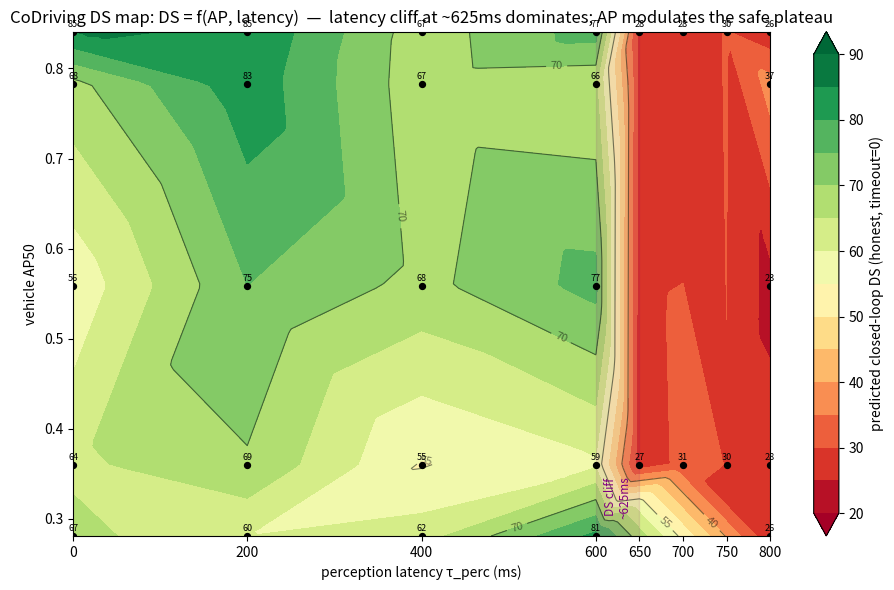

This figure's Python source: (Note: this script raises an exception after producing the figure.)
"""DS(AP, latency) predictive map for CoDriving closed-loop.
Merge: main 5x5 grid (25pts, tau{0,200,400,600,800} x AP{.841,.783,.559,.360,.281})
     + interaction fine-latency (tau{650,700,750} x AP{.841,.360}, 6pts).
honest DS: score_composed, timeout->DS=0, clean6 routes.
Usage: predict_ds(ap50, latency_ms) -> predicted closed-loop DS.
Sources: ap_tau_grid_ds.csv (main) + ix_ds.py output (interaction). 2026-06-23.
"""
import numpy as np
import matplotlib; matplotlib.use("Agg")
import matplotlib.pyplot as plt
from scipy.interpolate import griddata, LinearNDInterpolator

# (latency_ms, ap50, honest_DS)
PTS = [
    # --- main 5x5 grid ---
    (0,0.841,85.3),(0,0.783,68.5),(0,0.559,56.4),(0,0.360,63.8),(0,0.281,66.7),
    (200,0.841,84.7),(200,0.783,83.3),(200,0.559,75.0),(200,0.360,69.4),(200,0.281,60.0),
    (400,0.841,67.2),(400,0.783,66.9),(400,0.559,68.5),(400,0.360,54.6),(400,0.281,62.5),
    (600,0.841,77.4),(600,0.783,65.9),(600,0.559,76.8),(600,0.360,59.2),(600,0.281,81.3),
    (800,0.841,26.2),(800,0.783,37.2),(800,0.559,23.1),(800,0.360,27.7),(800,0.281,25.6),
    # --- interaction fine-latency (cliff localization) ---
    (650,0.841,28.0),(650,0.360,26.9),
    (700,0.841,28.2),(700,0.360,31.3),
    (750,0.841,30.2),(750,0.360,29.9),
]
P = np.array([(x[0],x[1]) for x in PTS]); Z = np.array([x[2] for x in PTS])

# query function (linear interp; nearest fallback outside hull)
_lin = LinearNDInterpolator(P, Z)
_near_x, _near_y, _near_z = P[:,0], P[:,1], Z
def predict_ds(ap50, latency_ms):
    v = float(_lin(latency_ms, ap50))
    if np.isnan(v):  # outside convex hull -> nearest measured
        d = (_near_x-latency_ms)**2 + ((_near_y-ap50)*1000)**2
        v = float(_near_z[int(np.argmin(d))])
    return round(v,1)

if __name__ == "__main__":
    # dense grid for heatmap
    gx = np.linspace(0,800,161); gy = np.linspace(0.281,0.841,113)
    GX,GY = np.meshgrid(gx,gy)
    GZ = griddata(P, Z, (GX,GY), method="linear")
    GZ_n = griddata(P, Z, (GX,GY), method="nearest")
    GZ = np.where(np.isnan(GZ), GZ_n, GZ)  # fill hull gaps with nearest

    fig, ax = plt.subplots(figsize=(9.5,6))
    cf = ax.contourf(GX,GY,GZ, levels=np.linspace(20,90,15), cmap="RdYlGn", extend="both")
    cs = ax.contour(GX,GY,GZ, levels=[40,55,70], colors="k", linewidths=0.8, alpha=0.5)
    ax.clabel(cs, fmt="%d", fontsize=8)
    cb = fig.colorbar(cf, ax=ax); cb.set_label("predicted closed-loop DS (honest, timeout=0)")
    # measured points
    ax.scatter(P[:,0],P[:,1], c="k", s=18, zorder=5)
    for (x,y),z in zip(P,Z):
        ax.annotate(f"{z:.0f}", (x,y), fontsize=6.5, ha="center", va="bottom", xytext=(0,2), textcoords="offset points")
    # cliff band
    ax.axvspan(600,650, color="purple", alpha=0.10)
    ax.text(625, 0.30, "DS cliff\n~625ms", color="purple", fontsize=8.5, ha="center", rotation=90, va="bottom")
    ax.set_xlabel("perception latency τ_perc (ms)")
    ax.set_ylabel("vehicle AP50")
    ax.set_title("CoDriving DS map: DS = f(AP, latency)  —  latency cliff at ~625ms dominates; AP modulates the safe plateau")
    ax.set_xticks([0,200,400,600,650,700,750,800])
    fig.tight_layout()
    out="/home/jichengzhi/V2X/multi_agent/real_test/ds_ap_latency_map.png"
    fig.savefig(out, dpi=140, bbox_inches="tight"); print("saved", out)

    # sanity: print a query table
    print("\npredict_ds samples:")
    for ap in [0.84,0.56,0.36]:
        for lat in [100,400,600,640,700]:
            print(f"  AP50={ap:.2f} lat={lat:4d}ms -> DS {predict_ds(ap,lat)}")
